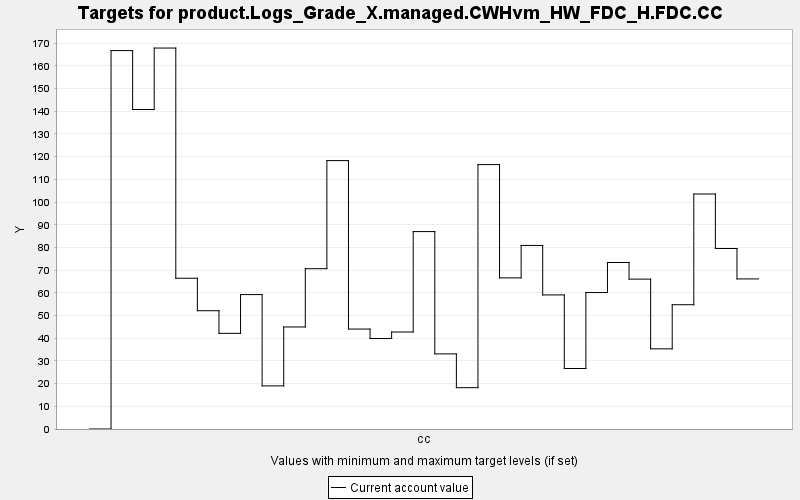

Data behind this chart, as committed beside it:
TARGET, PERIOD, YEAR, PERIODWIDTH, MINIMUM, MAXIMUM, MINWEIGHT, MAXWEIGHT, CURRENT, SUMMARY
product.Logs_Grade_X.managed.CWHvm_HW_FD…, 0, 0, 10.0, 0.0, 10000, 1.0, 1.0, 0.0, 0.0
product.Logs_Grade_X.managed.CWHvm_HW_FD…, 1, 10, 10.0, 0.0, 10000, 1.0, 1.0, 166.7, 0.0
product.Logs_Grade_X.managed.CWHvm_HW_FD…, 2, 20, 10.0, 0.0, 10000, 1.0, 1.0, 140.8, 0.0
product.Logs_Grade_X.managed.CWHvm_HW_FD…, 3, 30, 10.0, 0.0, 10000, 1.0, 1.0, 167.9, 0.0
product.Logs_Grade_X.managed.CWHvm_HW_FD…, 4, 40, 10.0, 0.0, 10000, 1.0, 1.0, 66.43, 0.0
product.Logs_Grade_X.managed.CWHvm_HW_FD…, 5, 50, 10.0, 0.0, 10000, 1.0, 1.0, 52.11, 0.0
product.Logs_Grade_X.managed.CWHvm_HW_FD…, 6, 60, 10.0, 0.0, 10000, 1.0, 1.0, 42.14, 0.0
product.Logs_Grade_X.managed.CWHvm_HW_FD…, 7, 70, 10.0, 0.0, 10000, 1.0, 1.0, 59.23, 0.0
product.Logs_Grade_X.managed.CWHvm_HW_FD…, 8, 80, 10.0, 0.0, 10000, 1.0, 1.0, 19, 0.0
product.Logs_Grade_X.managed.CWHvm_HW_FD…, 9, 90, 10.0, 0.0, 10000, 1.0, 1.0, 44.96, 0.0
product.Logs_Grade_X.managed.CWHvm_HW_FD…, 10, 100, 10.0, 0.0, 10000, 1.0, 1.0, 70.64, 0.0
product.Logs_Grade_X.managed.CWHvm_HW_FD…, 11, 110, 10.0, 0.0, 10000, 1.0, 1.0, 118.3, 0.0
product.Logs_Grade_X.managed.CWHvm_HW_FD…, 12, 120, 10.0, 0.0, 10000, 1.0, 1.0, 44.04, 0.0
product.Logs_Grade_X.managed.CWHvm_HW_FD…, 13, 130, 10.0, 0.0, 10000, 1.0, 1.0, 39.87, 0.0
product.Logs_Grade_X.managed.CWHvm_HW_FD…, 14, 140, 10.0, 0.0, 10000, 1.0, 1.0, 42.73, 0.0
product.Logs_Grade_X.managed.CWHvm_HW_FD…, 15, 150, 10.0, 0.0, 10000, 1.0, 1.0, 86.98, 0.0
product.Logs_Grade_X.managed.CWHvm_HW_FD…, 16, 160, 10.0, 0.0, 10000, 1.0, 1.0, 33.1, 0.0
product.Logs_Grade_X.managed.CWHvm_HW_FD…, 17, 170, 10.0, 0.0, 10000, 1.0, 1.0, 18.21, 0.0
product.Logs_Grade_X.managed.CWHvm_HW_FD…, 18, 180, 10.0, 0.0, 10000, 1.0, 1.0, 116.5, 0.0
product.Logs_Grade_X.managed.CWHvm_HW_FD…, 19, 190, 10.0, 0.0, 10000, 1.0, 1.0, 66.58, 0.0
product.Logs_Grade_X.managed.CWHvm_HW_FD…, 20, 200, 10.0, 0.0, 10000, 1.0, 1.0, 80.87, 0.0
product.Logs_Grade_X.managed.CWHvm_HW_FD…, 21, 210, 10.0, 0.0, 10000, 1.0, 1.0, 59.08, 0.0
product.Logs_Grade_X.managed.CWHvm_HW_FD…, 22, 220, 10.0, 0.0, 10000, 1.0, 1.0, 26.66, 0.0
product.Logs_Grade_X.managed.CWHvm_HW_FD…, 23, 230, 10.0, 0.0, 10000, 1.0, 1.0, 60.12, 0.0
product.Logs_Grade_X.managed.CWHvm_HW_FD…, 24, 240, 10.0, 0.0, 10000, 1.0, 1.0, 73.36, 0.0
product.Logs_Grade_X.managed.CWHvm_HW_FD…, 25, 250, 10.0, 0.0, 10000, 1.0, 1.0, 66.04, 0.0
product.Logs_Grade_X.managed.CWHvm_HW_FD…, 26, 260, 10.0, 0.0, 10000, 1.0, 1.0, 35.32, 0.0
product.Logs_Grade_X.managed.CWHvm_HW_FD…, 27, 270, 10.0, 0.0, 10000, 1.0, 1.0, 54.75, 0.0
product.Logs_Grade_X.managed.CWHvm_HW_FD…, 28, 280, 10.0, 0.0, 10000, 1.0, 1.0, 103.5, 0.0
product.Logs_Grade_X.managed.CWHvm_HW_FD…, 29, 290, 10.0, 0.0, 10000, 1.0, 1.0, 79.53, 0.0
product.Logs_Grade_X.managed.CWHvm_HW_FD…, 30, 300, 10.0, 0.0, 10000, 1.0, 1.0, 66.13, 0.0
